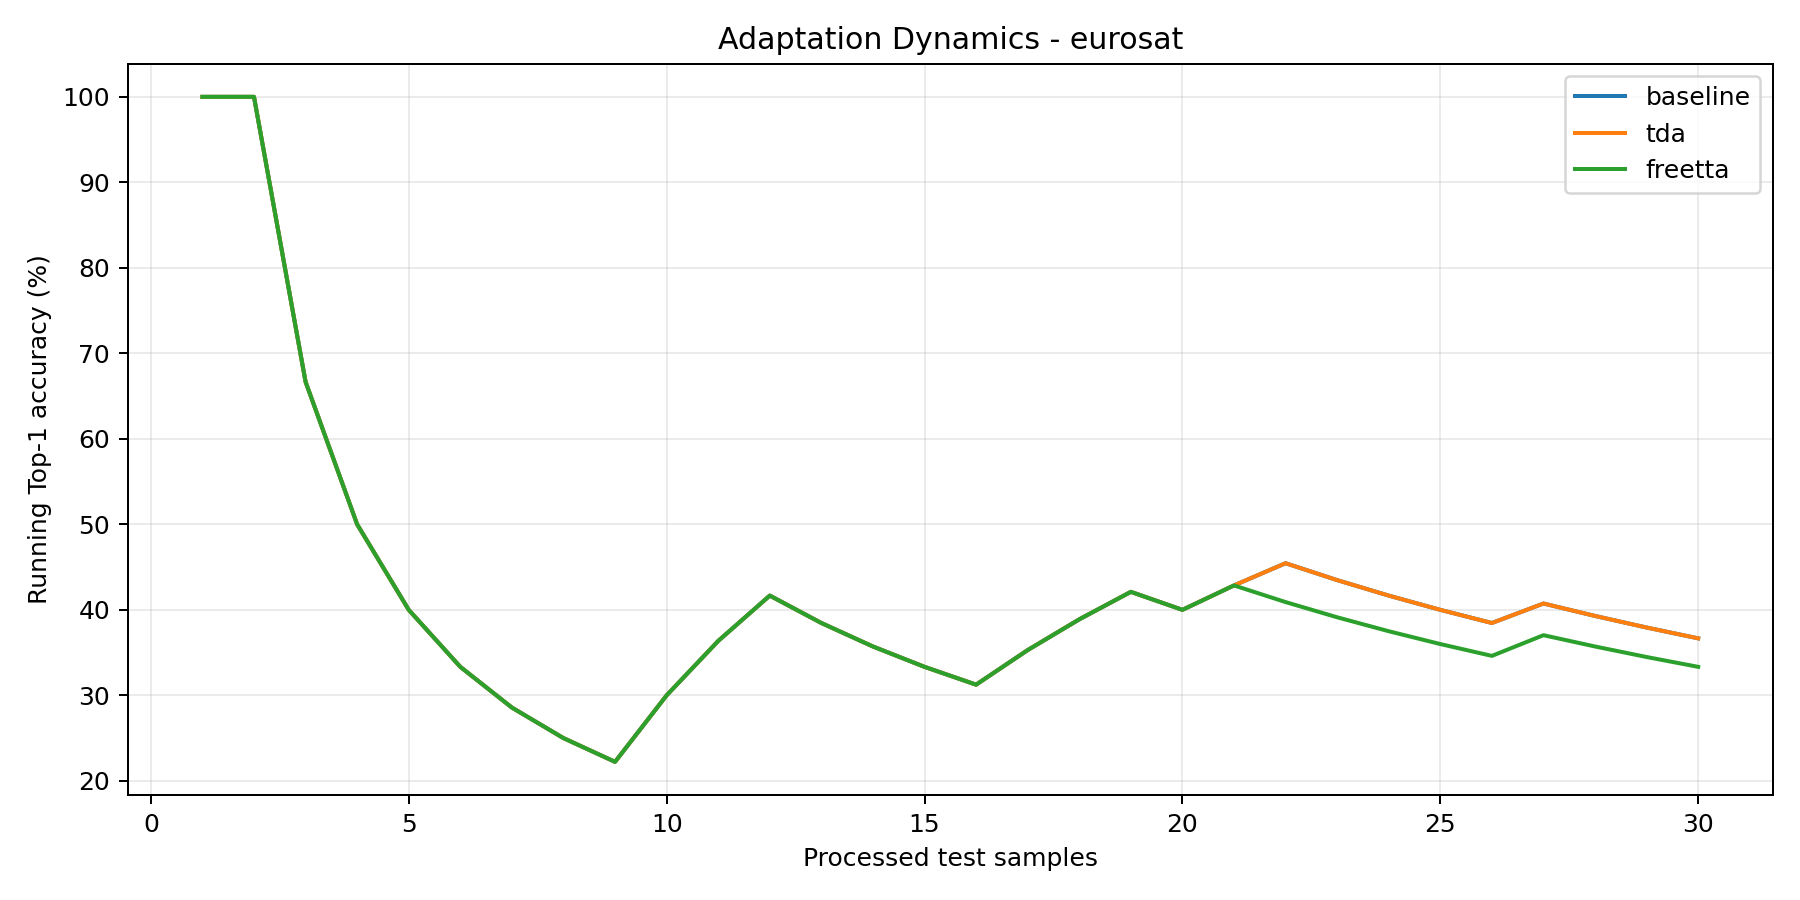

Source data for this figure (header and first rows):
step, baseline_running_acc, tda_running_acc, freetta_running_acc
1, 1.0, 1.0, 1.0
2, 1.0, 1.0, 1.0
3, 0.6667, 0.6667, 0.6667
4, 0.5, 0.5, 0.5
5, 0.4, 0.4, 0.4
6, 0.3333, 0.3333, 0.3333
7, 0.2857, 0.2857, 0.2857
8, 0.25, 0.25, 0.25
9, 0.2222, 0.2222, 0.2222
10, 0.3, 0.3, 0.3
11, 0.3636, 0.3636, 0.3636
12, 0.4167, 0.4167, 0.4167
13, 0.3846, 0.3846, 0.3846
14, 0.3571, 0.3571, 0.3571
15, 0.3333, 0.3333, 0.3333
16, 0.3125, 0.3125, 0.3125
17, 0.3529, 0.3529, 0.3529
18, 0.3889, 0.3889, 0.3889
19, 0.4211, 0.4211, 0.4211
20, 0.4, 0.4, 0.4
21, 0.4286, 0.4286, 0.4286
22, 0.4545, 0.4545, 0.4091
23, 0.4348, 0.4348, 0.3913
24, 0.4167, 0.4167, 0.375
25, 0.4, 0.4, 0.36
26, 0.3846, 0.3846, 0.3462
27, 0.4074, 0.4074, 0.3704
28, 0.3929, 0.3929, 0.3571
29, 0.3793, 0.3793, 0.3448
30, 0.3667, 0.3667, 0.3333
